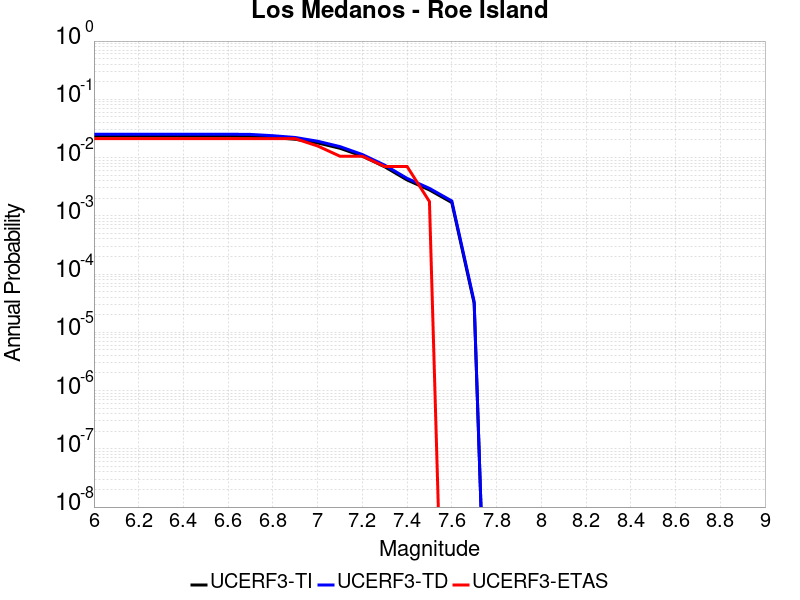

Values plotted in this chart, from the file beside it:
Magnitude, UCERF3-TI Prob, UCERF3-TD Prob, UCERF3-ETAS Prob
6.0, 0.02338, 0.02517, 0.02109
6.1, 0.02338, 0.02517, 0.02109
6.2, 0.02338, 0.02517, 0.02109
6.3, 0.02338, 0.02517, 0.02109
6.4, 0.02338, 0.02517, 0.02109
6.5, 0.02338, 0.02517, 0.02109
6.6, 0.02338, 0.02517, 0.02109
6.7, 0.02317, 0.02496, 0.02109
6.8, 0.02209, 0.02372, 0.02109
6.9, 0.02062, 0.02212, 0.02109
7.0, 0.01784, 0.01908, 0.01582
7.1, 0.01444, 0.01542, 0.01054
7.2, 0.01059, 0.01128, 0.01054
7.3, 0.00695, 0.007409, 0.00703
7.4, 0.004127, 0.004396, 0.00703
7.5, 0.002781, 0.00296, 0.001757
7.6, 0.001689, 0.001798, 0.0
7.7, 3.12622E-5, 3.355081E-5, 0.0
